Run: headless pygame with SDL's dummy video driver; simulated clock (each Clock.tick advances the game by its frame time, no real sleeping); random seed 0; keys injected as events and as key.get_pressed() state; mouse plan: one left click at the window centre at the start of phase 2, then a move to the lower-right quarter at the start of phase 3.
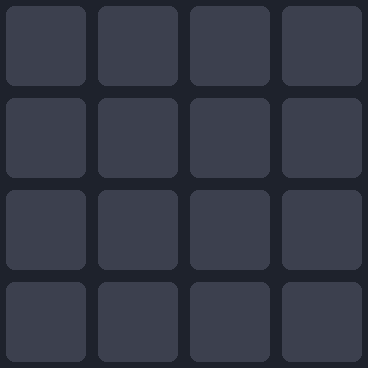
Frame 1 of 4 · flips 1–60 · no input
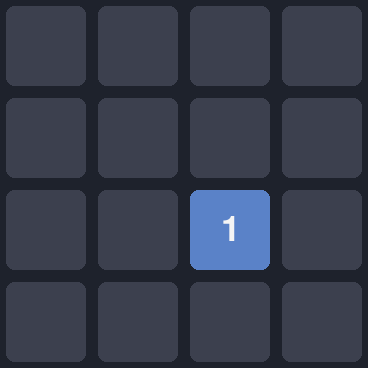
Frame 2 of 4 · flips 61–180 · clicked the window centre · tapped SPACE, RETURN · held RIGHT (→), D
Frame 3 of 4 · flips 181–300 · moved the mouse to the lower-right quarter · held DOWN (↓), S · screen unchanged from frame 2, image omitted
Frame 4 of 4 · flips 301–420 · held LEFT (←), A, UP (↑), W · screen unchanged from frame 3, image omitted

The pygame program that drew these frames:

"""记忆翻牌：状态机小游戏。运行后弹出游戏窗口，按窗口关闭键或 ESC 退出。"""
import random
import sys

import pygame

COLS, ROWS = 4, 4
CELL = 92
pygame.init()
screen = pygame.display.set_mode((COLS * CELL, ROWS * CELL))
pygame.display.set_caption("记忆翻牌")
clock = pygame.time.Clock()
font = pygame.font.SysFont(None, 52)

deck = list(range(1, 9)) * 2
random.shuffle(deck)
cards = {"value": deck, "open": [False] * 16, "matched": [False] * 16}
first_pick = None

while True:
    for event in pygame.event.get():
        if event.type == pygame.QUIT or (event.type == pygame.KEYDOWN and event.key == pygame.K_ESCAPE):
            pygame.quit()
            sys.exit()
        if event.type == pygame.MOUSEBUTTONDOWN and event.button == 1:
            pos = pygame.mouse.get_pos()
            idx = pos[1] // CELL * COLS + pos[0] // CELL
            o, m = cards["open"], cards["matched"]
            if not o[idx] and not m[idx] and first_pick is None:
                o[idx] = True
                first_pick = idx
            elif not o[idx] and not m[idx] and first_pick is not None:
                o[idx] = True
                if cards["value"][idx] == cards["value"][first_pick]:
                    m[idx] = m[first_pick] = True
                first_pick = None

    screen.fill((30, 34, 44))
    for i in range(16):
        rect = pygame.Rect(i % COLS * CELL + 6, i // COLS * CELL + 6, CELL - 12, CELL - 12)
        if cards["open"][i] or cards["matched"][i]:
            pygame.draw.rect(screen, (70, 110, 90) if cards["matched"][i] else (90, 130, 200), rect, border_radius=8)
            img = font.render(str(cards["value"][i]), True, (245, 245, 245))
            screen.blit(img, img.get_rect(center=rect.center))
        else:
            pygame.draw.rect(screen, (60, 64, 78), rect, border_radius=8)
    pygame.display.flip()
    clock.tick(30)

    if all(cards["matched"]):
        print("全部配对完成！")
        break
